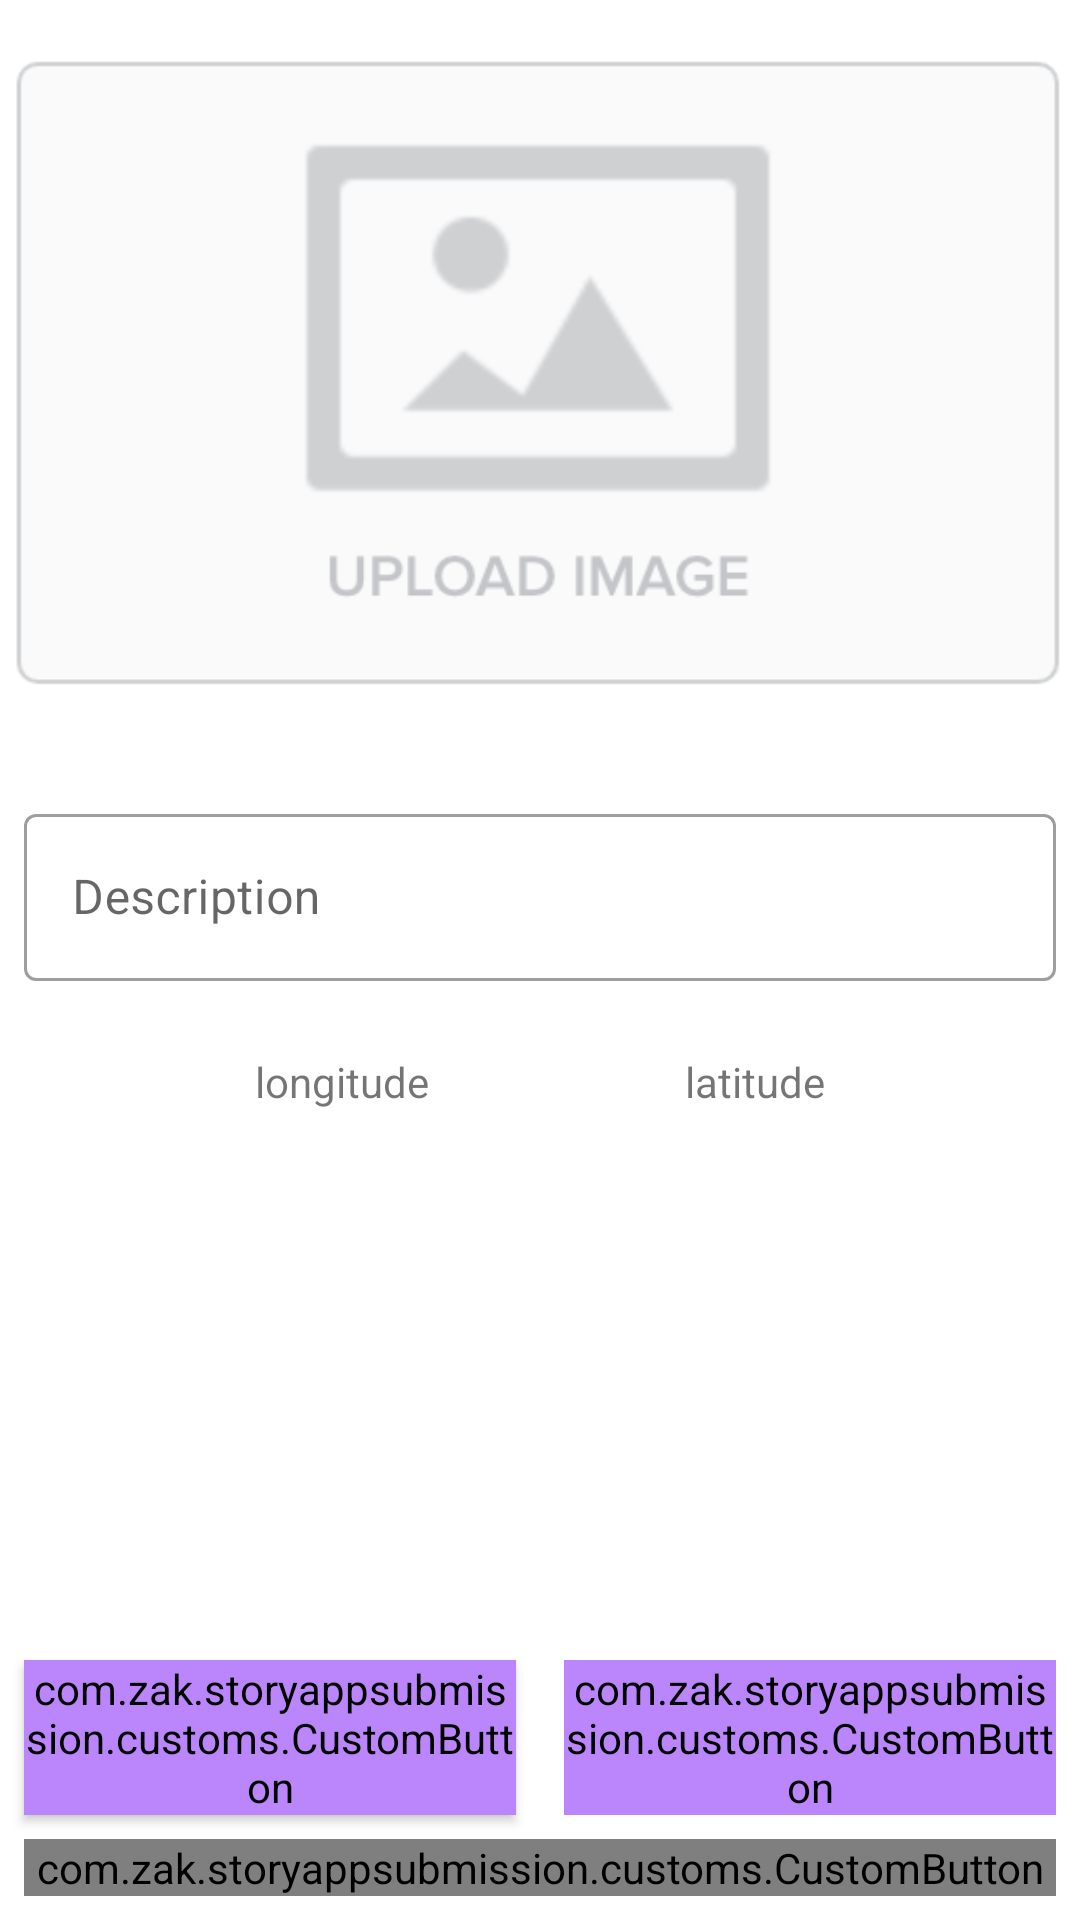

Layout XML and referenced resources for this Android screen:
<!-- AndroidManifest.xml: application theme Theme.StoryAppSubmission -->
<!-- res/layout/activity_add.xml -->
<?xml version="1.0" encoding="utf-8"?>
<androidx.constraintlayout.widget.ConstraintLayout xmlns:android="http://schemas.android.com/apk/res/android"
    xmlns:app="http://schemas.android.com/apk/res-auto"
    xmlns:tools="http://schemas.android.com/tools"
    android:layout_width="match_parent"
    android:layout_height="match_parent"
    tools:context=".ui.add.AddActivity">

    <com.zak.storyappsubmission.customs.CustomButton
        android:id="@+id/cameraXButton"
        android:layout_width="0dp"
        android:layout_height="wrap_content"
        android:layout_marginStart="8dp"
        android:layout_marginEnd="8dp"
        android:layout_marginBottom="8dp"
        android:backgroundTint="@color/purple_200"
        android:elevation="2dp"
        android:scaleType="fitCenter"
        android:text="@string/camera"
        app:layout_constraintBottom_toTopOf="@+id/uploadButton"
        app:layout_constraintEnd_toStartOf="@+id/galleryButton"
        app:layout_constraintStart_toStartOf="parent" />

    <ImageView
        android:id="@+id/previewImageView"
        android:layout_width="match_parent"
        android:layout_height="250dp"
        android:layout_marginBottom="8dp"
        app:layout_constraintEnd_toEndOf="parent"
        app:layout_constraintStart_toStartOf="parent"
        app:layout_constraintTop_toTopOf="parent"
        android:src="@drawable/empty_image" />

    <com.google.android.material.textfield.TextInputLayout
        android:id="@+id/layout_login_email"
        style="@style/Widget.MaterialComponents.TextInputLayout.OutlinedBox"
        android:layout_width="match_parent"
        android:layout_height="wrap_content"
        android:layout_marginStart="8dp"
        android:layout_marginTop="16dp"
        android:layout_marginEnd="8dp"
        app:layout_constraintEnd_toEndOf="parent"
        app:layout_constraintStart_toStartOf="parent"
        app:layout_constraintTop_toBottomOf="@+id/previewImageView">

        <com.google.android.material.textfield.TextInputEditText
            android:id="@+id/ed_description"
            android:layout_width="match_parent"
            android:layout_height="wrap_content"
            android:layout_marginTop="16dp"
            android:hint="@string/description"
            app:layout_constraintTop_toBottomOf="@+id/imageView"
            tools:layout_editor_absoluteX="63dp" />
    </com.google.android.material.textfield.TextInputLayout>

    <TextView
        android:id="@+id/tv_current_lat"
        android:layout_width="wrap_content"
        android:layout_height="wrap_content"
        android:layout_marginTop="24dp"
        android:text="latitude"
        app:layout_constraintEnd_toEndOf="parent"
        app:layout_constraintStart_toEndOf="@+id/tv_current_lng"
        app:layout_constraintTop_toBottomOf="@+id/layout_login_email" />

    <TextView
        android:id="@+id/tv_current_lng"
        android:layout_width="wrap_content"
        android:layout_height="wrap_content"
        android:layout_marginTop="24dp"
        android:text="longitude"
        app:layout_constraintEnd_toStartOf="@+id/tv_current_lat"
        app:layout_constraintStart_toStartOf="parent"
        app:layout_constraintTop_toBottomOf="@+id/layout_login_email" />



    <com.zak.storyappsubmission.customs.CustomButton
        android:id="@+id/galleryButton"
        android:layout_width="0dp"
        android:layout_height="wrap_content"
        android:layout_marginStart="8dp"
        android:layout_marginEnd="8dp"
        android:layout_marginBottom="8dp"
        android:backgroundTint="@color/purple_200"
        android:text="@string/gallery"
        app:layout_constraintBottom_toTopOf="@+id/uploadButton"
        app:layout_constraintEnd_toEndOf="parent"
        app:layout_constraintStart_toEndOf="@+id/cameraXButton" />

    <com.zak.storyappsubmission.customs.CustomButton
        android:id="@+id/uploadButton"
        android:layout_width="0dp"
        android:layout_height="wrap_content"
        android:layout_marginStart="8dp"
        android:layout_marginEnd="8dp"
        android:layout_marginBottom="8dp"
        android:text="@string/upload"
        app:layout_constraintBottom_toBottomOf="parent"
        app:layout_constraintEnd_toEndOf="parent"
        app:layout_constraintStart_toStartOf="parent" />

    <com.airbnb.lottie.LottieAnimationView
        android:id="@+id/progress_bar"
        android:layout_width="250dp"
        android:layout_height="250dp"
        app:layout_constraintBottom_toBottomOf="parent"
        app:layout_constraintEnd_toEndOf="parent"
        app:layout_constraintStart_toStartOf="parent"
        app:layout_constraintTop_toTopOf="parent"
        app:lottie_rawRes="@raw/loading"
        tools:lottie_rawRes="@null"
        app:lottie_autoPlay="true"
        app:lottie_loop="true"
        android:visibility="gone"
        android:elevation="4dp"
        />
</androidx.constraintlayout.widget.ConstraintLayout>
<!-- resources referenced by this layout -->
<resources>
  <color name="purple_200">#FFBB86FC</color>
  <!-- drawable empty_image: png bitmap (drawable, 10790 bytes) -->
  <string name="camera">Camera</string>
  <string name="description">Description</string>
  <string name="gallery">gallery</string>
  <string name="upload">upload</string>
  <style name="Theme.StoryAppSubmission" parent="Theme.MaterialComponents.DayNight.DarkActionBar">
          
          <item name="colorPrimary">@color/purple_500</item>
          <item name="colorPrimaryVariant">@color/purple_700</item>
          <item name="colorOnPrimary">@color/white</item>
          
          <item name="colorSecondary">@color/teal_200</item>
          <item name="colorSecondaryVariant">@color/teal_700</item>
          <item name="colorOnSecondary">@color/black</item>
          
          <item name="android:statusBarColor">?attr/colorPrimaryVariant</item>
          
      </style>
  <color name="purple_500">#FF6200EE</color>
  <color name="purple_700">#FF3700B3</color>
  <color name="white">#FFFFFFFF</color>
  <color name="teal_200">#FF03DAC5</color>
  <color name="teal_700">#FF018786</color>
  <color name="black">#FF000000</color>
</resources>
